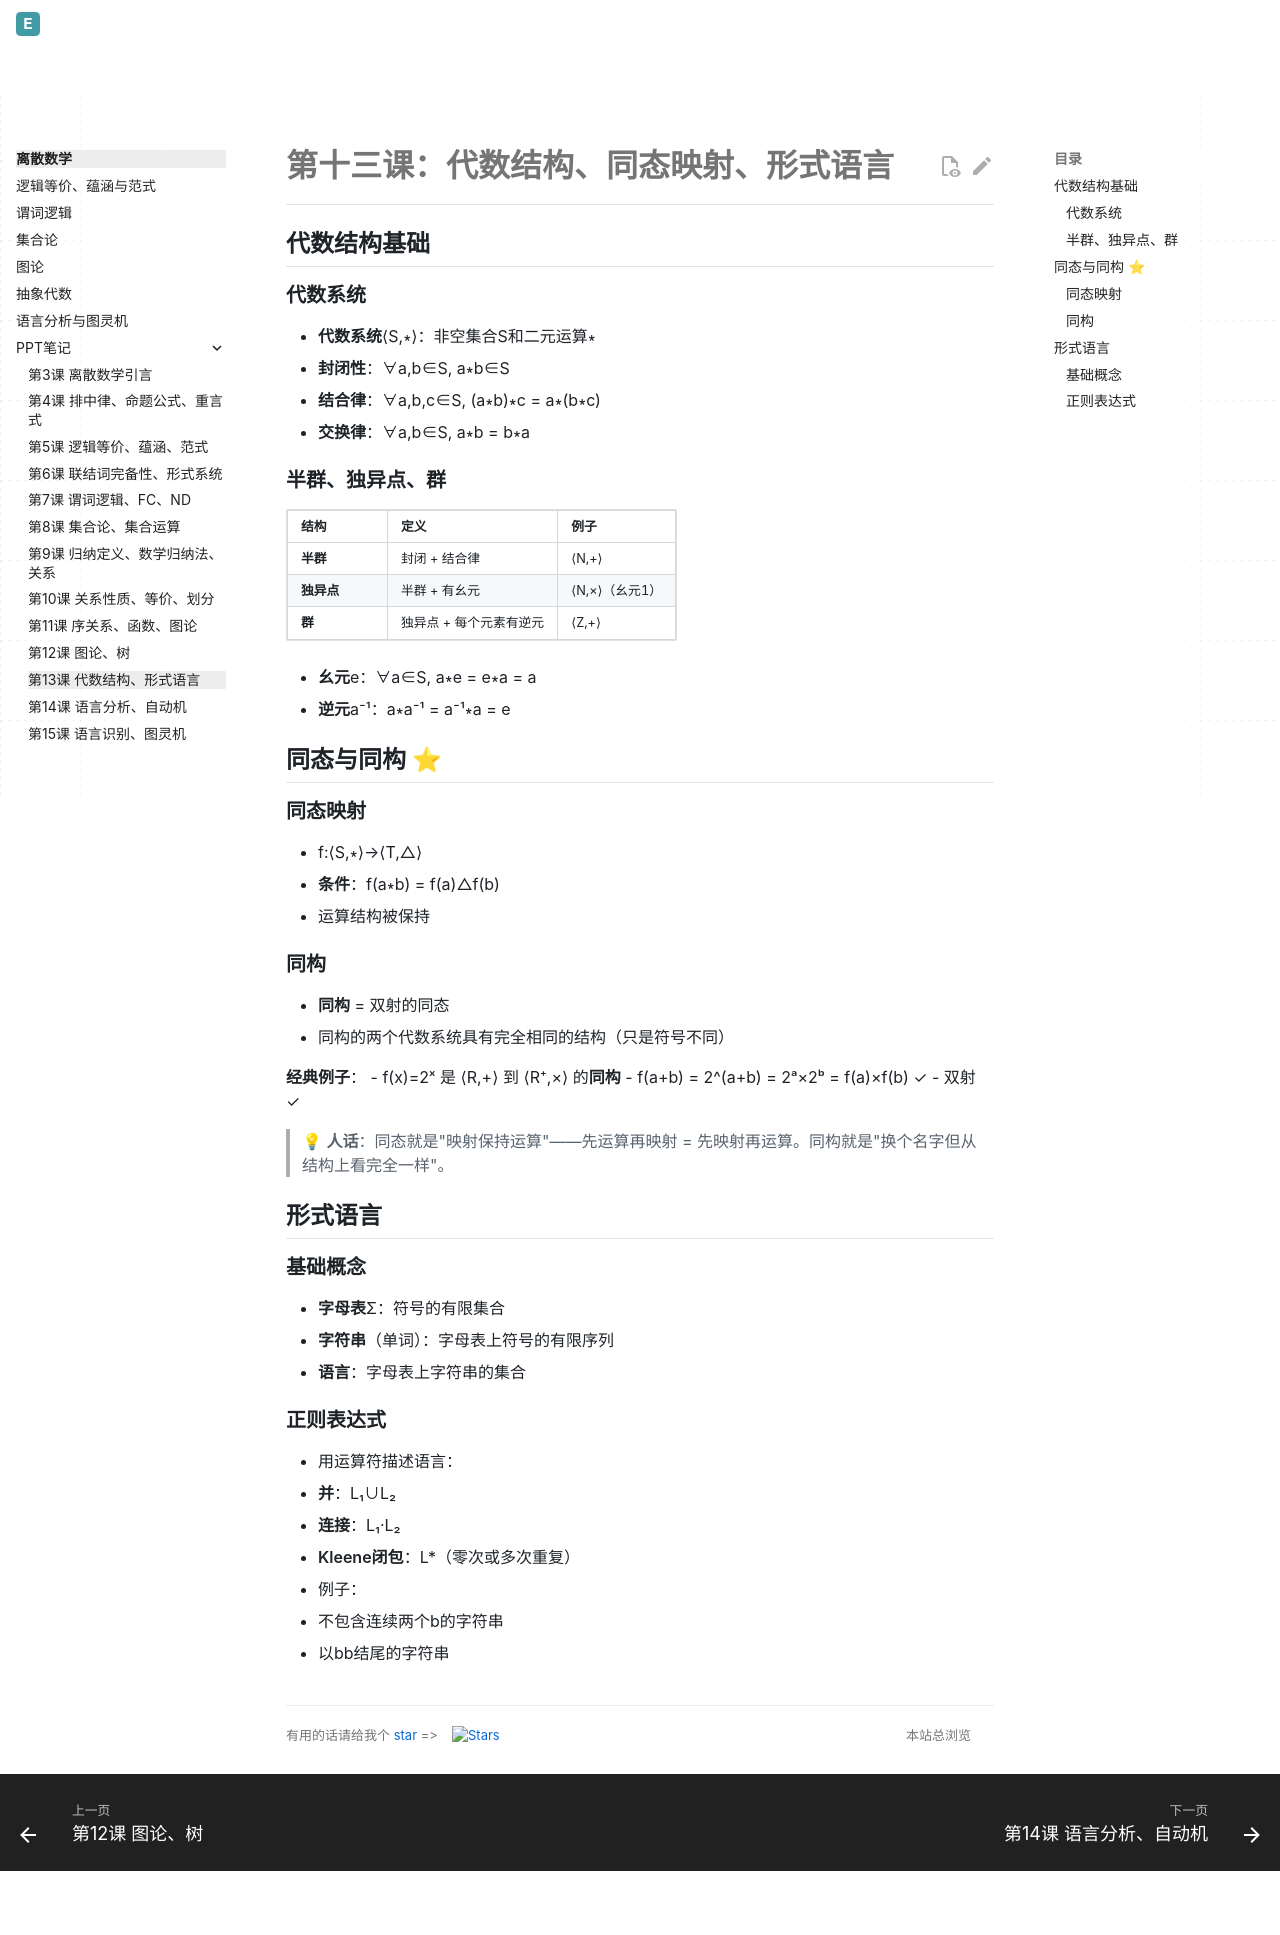

repository: Evelina-IS/Evelina_personal_web · page: discrete-math/ppt-notes/第十三课_代数结构_同态映射_形式语言/index.html · generator: mkdocs

# 第十三课：代数结构、同态映射、形式语言

## 代数结构基础

### 代数系统
- **代数系统**⟨S,∗⟩：非空集合S和二元运算∗
- **封闭性**：∀a,b∈S, a∗b∈S
- **结合律**：∀a,b,c∈S, (a∗b)∗c = a∗(b∗c)
- **交换律**：∀a,b∈S, a∗b = b∗a

### 半群、独异点、群
| 结构 | 定义 | 例子 |
|------|------|------|
| **半群** | 封闭 + 结合律 | ⟨N,+⟩ |
| **独异点** | 半群 + 有幺元 | ⟨N,×⟩（幺元1）|
| **群** | 独异点 + 每个元素有逆元 | ⟨Z,+⟩ |

- **幺元**e：∀a∈S, a∗e = e∗a = a
- **逆元**a⁻¹：a∗a⁻¹ = a⁻¹∗a = e

## 同态与同构 ⭐

### 同态映射
- f:⟨S,∗⟩→⟨T,△⟩
- **条件**：f(a∗b) = f(a)△f(b)
- 运算结构被保持

### 同构
- **同构** = 双射的同态
- 同构的两个代数系统具有完全相同的结构（只是符号不同）

**经典例子**：
- f(x)=2ˣ 是 ⟨R,+⟩ 到 ⟨R⁺,×⟩ 的**同构**
  - f(a+b) = 2^(a+b) = 2ᵃ×2ᵇ = f(a)×f(b) ✓
  - 双射 ✓

> 💡 **人话**：同态就是"映射保持运算"——先运算再映射 = 先映射再运算。同构就是"换个名字但从结构上看完全一样"。

## 形式语言

### 基础概念
- **字母表**Σ：符号的有限集合
- **字符串**（单词）：字母表上符号的有限序列
- **语言**：字母表上字符串的集合

### 正则表达式
- 用运算符描述语言：
  - **并**：L₁∪L₂
  - **连接**：L₁·L₂
  - **Kleene闭包**：L*（零次或多次重复）
- 例子：
  - 不包含连续两个b的字符串
  - 以bb结尾的字符串
